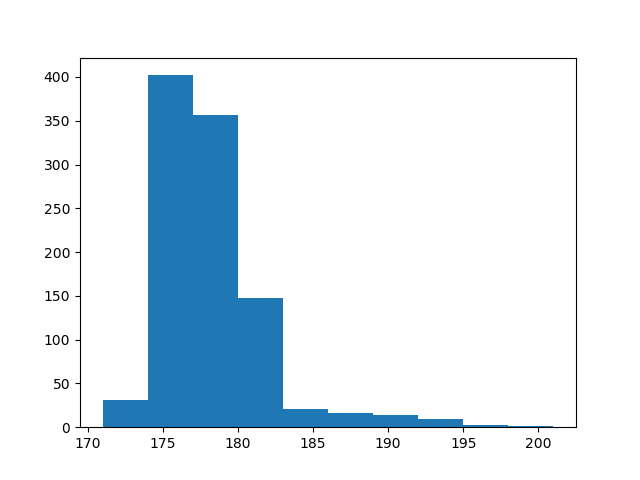

The file beside this chart, header and first rows:
count, value
0, 177
1, 176
2, 178
3, 180
4, 175
5, 174
6, 180
7, 179
8, 178
9, 179
10, 175
11, 176
12, 175
13, 180
14, 180
15, 176
16, 179
17, 176
18, 181
19, 176
20, 177
21, 175
22, 201
23, 175
24, 180
25, 178
26, 178
27, 177
28, 177
29, 177
30, 176
31, 175
32, 176
33, 177
34, 179
35, 180
36, 177
37, 178
38, 177
39, 180
40, 186
41, 174
42, 175
43, 176
44, 172
45, 179
46, 188
47, 178
48, 176
49, 181
50, 178
51, 178
52, 179
53, 174
54, 179
55, 183
56, 176
57, 176
58, 189
59, 180
... 940 more rows
